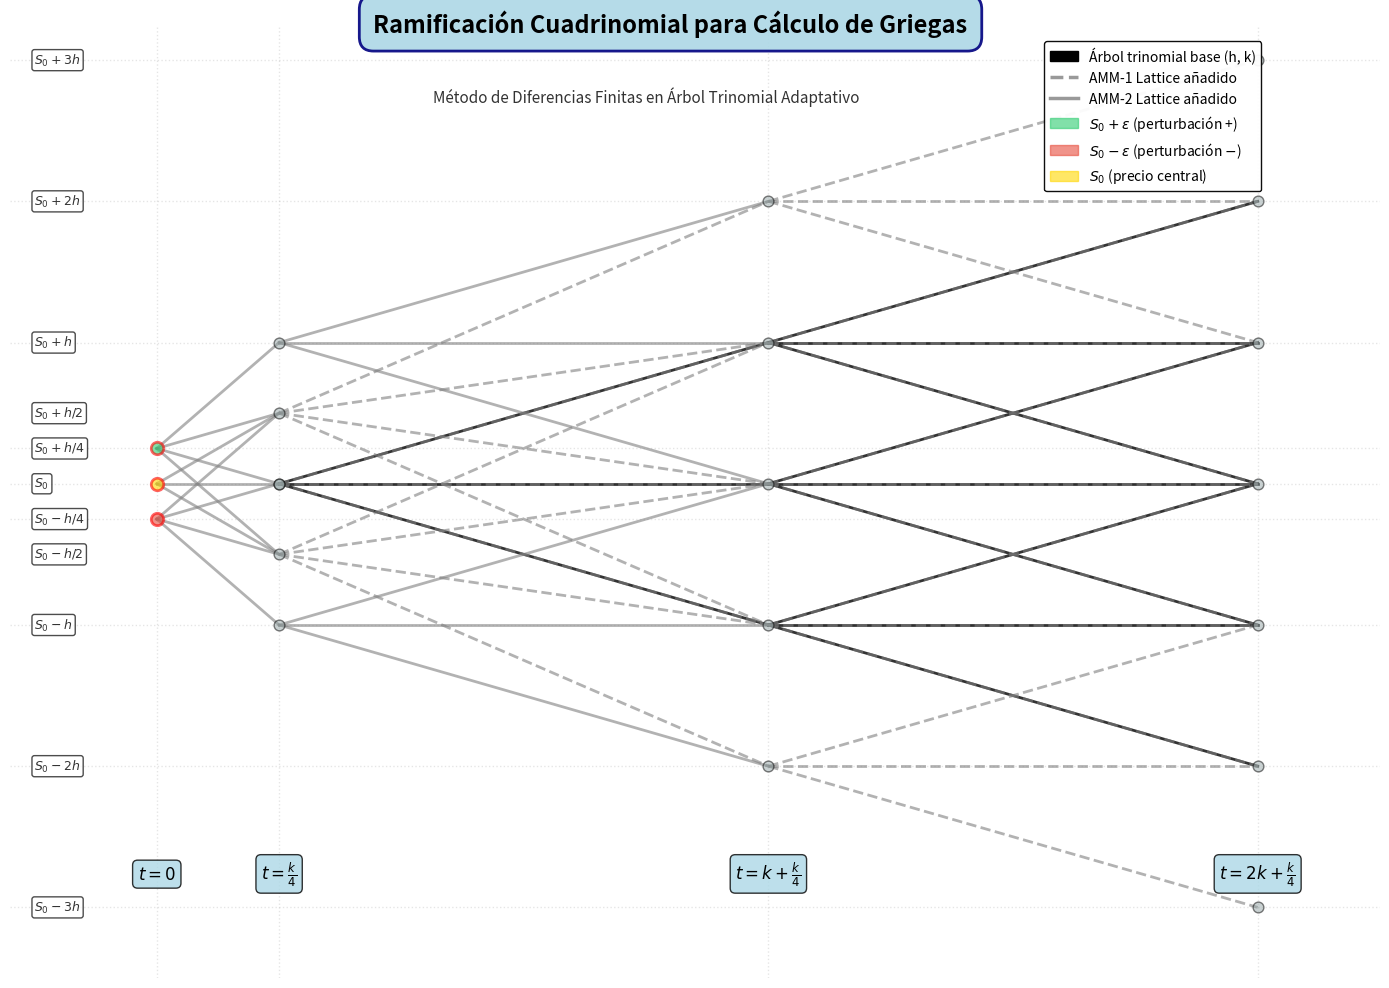

This figure's Python source: (Note: this script raises an exception after producing the figure.)
import matplotlib.pyplot as plt
import matplotlib.patches as mpatches
import numpy as np

fig, ax = plt.subplots(figsize=(14, 10))

# Parámetros del árbol trinomial
time_steps = 2
h = 1.0  # Paso de precio
k = 1.0  # Paso de tiempo

# Construir árbol trinomial de 2 pasos
nodes = {}  # (step, price_level) -> (x, y)
edges = []

# Nodo inicial en nivel de precio 0
initial_level = 0
nodes[(0, initial_level)] = (0, initial_level * h)

# Generar árbol trinomial
for step in range(time_steps):
    current_nodes = [(level, data) for (s, level), data in nodes.items() if s == step]
    
    for level, (x_curr, y_curr) in current_nodes:
        x_next = step + 1
        
        # Movimiento arriba (up)
        level_up = level + 1
        y_up = level_up * h
        if (step + 1, level_up) not in nodes:
            nodes[(step + 1, level_up)] = (x_next, y_up)
        edges.append((x_curr, y_curr, x_next, y_up))
        
        # Movimiento medio (middle)
        level_mid = level
        y_mid = level_mid * h
        if (step + 1, level_mid) not in nodes:
            nodes[(step + 1, level_mid)] = (x_next, y_mid)
        edges.append((x_curr, y_curr, x_next, y_mid))
        
        # Movimiento abajo (down)
        level_down = level - 1
        y_down = level_down * h
        if (step + 1, level_down) not in nodes:
            nodes[(step + 1, level_down)] = (x_next, y_down)
        edges.append((x_curr, y_curr, x_next, y_down))

# Dibujar aristas del árbol trinomial
for x1, y1, x2, y2 in edges:
    ax.plot([x1, x2], [y1, y2], color='black', linewidth=2, alpha=0.8, zorder=1)

# Dibujar nodos del árbol trinomial
for (step, level), (x, y) in nodes.items():
    color = '#95a5a6'
    size = 60
    alpha = 0.5
    edgecolor = 'black'
    linewidth = 1
    
    ax.scatter(x, y, s=size, color=color, alpha=alpha, zorder=3,
              edgecolors=edgecolor, linewidths=linewidth)

# ============ AÑADIR 3 NODOS EN t=-0.25 ============
epsilon = h/4  # Perturbación pequeña

nodes_t_minus = [
    (-0.25, epsilon, '#2ecc71'),      # S0 + ε (verde)
    (-0.25, 0, 'gold'),               # S0 (dorado)
    (-0.25, -epsilon, '#e74c3c')      # S0 - ε (rojo)
]

for x, y, color in nodes_t_minus:
    ax.scatter(x, y, s=80, color=color, alpha=0.6, zorder=4,
              edgecolors='red', linewidths=2)

# ============ AÑADIR 5 NODOS EN t=k/4 (x=0) ============
nodes_t_k4 = [
    (0, h, '#95a5a6'),       # S0 + h
    (0, h/2, '#95a5a6'),     # S0 + h/2
    (0, 0, '#95a5a6'),       # S0
    (0, -h/2, '#95a5a6'),    # S0 - h/2
    (0, -h, '#95a5a6')       # S0 - h
]

for x, y, color in nodes_t_k4:
    ax.scatter(x, y, s=60, color=color, alpha=0.5, zorder=3,
              edgecolors='black', linewidths=1)

# ============ AÑADIR 2 NODOS NUEVOS EN t=k+k/4 (x=1) ============
nodes_t_k_plus_k4 = [
    (1, 2*h, '#95a5a6'),     # S0 + 2h
    (1, -2*h, '#95a5a6')     # S0 - 2h
]

for x, y, color in nodes_t_k_plus_k4:
    ax.scatter(x, y, s=60, color=color, alpha=0.5, zorder=3,
              edgecolors='black', linewidths=1)

# ============ AÑADIR 2 NODOS NUEVOS EN t=2k+k/4 (x=2) ============
nodes_t_2k_plus_k4 = [
    (2, 3*h, '#95a5a6'),     # S0 + 3h
    (2, -3*h, '#95a5a6')     # S0 - 3h
]

for x, y, color in nodes_t_2k_plus_k4:
    ax.scatter(x, y, s=60, color=color, alpha=0.5, zorder=3,
              edgecolors='black', linewidths=1)

# ============ CONECTAR NODOS CON LÍNEAS PUNTEADAS ============

# 1. Conectar t=0 con t=k/4
# Desde S0+ε (verde): conecta a los 4 superiores de t=k/4 (cuadrinomial) - LÍNEA SÓLIDA
# NO conecta al inferior S0-h
for x_to, y_to, _ in nodes_t_k4:
    if y_to >= -h/2 - 0.01:  # Solo S0+h, S0+h/2, S0, S0-h/2 (no S0-h)
        ax.plot([-0.25, x_to], [epsilon, y_to], 
               color='gray', linewidth=2, alpha=0.6, linestyle='-', zorder=2)

# Desde S0 (dorado): conecta a los 3 nodos centrales de t=k/4 (trinomial) - LÍNEA DASHEADA
for x_to, y_to, _ in nodes_t_k4:
    if abs(y_to - h) > 0.01 and abs(y_to + h) > 0.01:  # No S0+h ni S0-h
        ax.plot([-0.25, x_to], [0, y_to], 
               color='gray', linewidth=2, alpha=0.6, linestyle='-', zorder=2)

# Desde S0-ε (rojo): conecta a los 4 inferiores de t=k/4 (cuadrinomial) - LÍNEA SÓLIDA
# NO conecta al superior S0+h
for x_to, y_to, _ in nodes_t_k4:
    if y_to <= h/2 + 0.01:  # Solo S0+h/2, S0, S0-h/2, S0-h (no S0+h)
        ax.plot([-0.25, x_to], [-epsilon, y_to], 
               color='gray', linewidth=2, alpha=0.6, linestyle='-', zorder=2)

# 2. Conectar t=k/4 con t=k+k/4
# Obtener todos los nodos en t=k+k/4 (del árbol + los 2 nuevos)
all_nodes_t1 = [(x, y) for (step, level), (x, y) in nodes.items() if step == 1]
all_nodes_t1.extend([(x, y) for x, y, _ in nodes_t_k_plus_k4])

for x_from, y_from, _ in nodes_t_k4:
    if abs(y_from - h) < 0.01:  # S0+h
        for x_to, y_to in all_nodes_t1:
            if y_to >= 0:  # Solo los 4 superiores: S0+2h, S0+h, S0, S0-h (pero hasta S0)
                y_diff = y_to - y_from
                # Conectar a los 4 nodos superiores - LÍNEA SÓLIDA
                if abs(y_diff - h) < 0.01 or abs(y_diff) < 0.01 or abs(y_diff + h) < 0.01 or abs(y_diff + 2*h) < 0.01:
                    ax.plot([x_from, x_to], [y_from, y_to], 
                           color='gray', linewidth=2, alpha=0.6, linestyle='-', zorder=2)

# Conectar S0+h/2 (segundo nodo) - conecta a todos EXCEPTO S0-2h
for x_from, y_from, _ in nodes_t_k4:
    if abs(y_from - h/2) < 0.01:  # S0+h/2
        for x_to, y_to in all_nodes_t1:
            # Conectar a todos excepto S0-2h (y=-2)
            if abs(y_to + 2*h) > 0.01:  # No es S0-2h
                ax.plot([x_from, x_to], [y_from, y_to], 
                       color='gray', linewidth=2, alpha=0.6, linestyle='--', zorder=2)

# Conectar S0-h/2 (cuarto nodo) - conecta a todos EXCEPTO S0+2h
for x_from, y_from, _ in nodes_t_k4:
    if abs(y_from + h/2) < 0.01:  # S0-h/2
        for x_to, y_to in all_nodes_t1:
            # Conectar a todos excepto S0+2h (y=2)
            if abs(y_to - 2*h) > 0.01:  # No es S0+2h
                ax.plot([x_from, x_to], [y_from, y_to], 
                       color='gray', linewidth=2, alpha=0.6, linestyle='--', zorder=2)

for x_from, y_from, _ in nodes_t_k4:
    if abs(y_from) <= epsilon + 0.01:  # S0+ε o S0-ε
        for x_to, y_to in all_nodes_t1:
            y_diff = y_to - y_from
            # Trinomial: conectar si la diferencia es aproximadamente -h, 0, o +h
            if abs(y_diff - h) < 0.01 or abs(y_diff) < 0.01 or abs(y_diff + h) < 0.01:
                ax.plot([x_from, x_to], [y_from, y_to], 
                       color='gray', linewidth=2, alpha=0.6, linestyle='--', zorder=2)

# Desde S0-h (nodo inferior solitario en t=k/4): conecta a los 4 inferiores en t=k+k/4
for x_from, y_from, _ in nodes_t_k4:
    if abs(y_from + h) < 0.01:  # S0-h
        for x_to, y_to in all_nodes_t1:
            if y_to <= 0:  # Solo los 4 inferiores
                y_diff = y_to - y_from
                # Conectar a los 4 nodos inferiores - LÍNEA SÓLIDA
                if abs(y_diff - h) < 0.01 or abs(y_diff) < 0.01 or abs(y_diff + h) < 0.01 or abs(y_diff - 2*h) < 0.01:
                    ax.plot([x_from, x_to], [y_from, y_to], 
                           color='gray', linewidth=2, alpha=0.6, linestyle='-', zorder=2)

# 3. Conectar t=k+k/4 con t=2k+k/4
# Obtener todos los nodos en t=2k+k/4 (del árbol + los 2 nuevos)
all_nodes_t2 = [(x, y) for (step, level), (x, y) in nodes.items() if step == 2]
all_nodes_t2.extend([(x, y) for x, y, _ in nodes_t_2k_plus_k4])

# Desde cada nodo en t=k+k/4, conectar trinomialmente
for x_from, y_from in all_nodes_t1:
    for x_to, y_to in all_nodes_t2:
        y_diff = y_to - y_from
        # Trinomial: conectar si la diferencia es aproximadamente -h, 0, o +h
        if abs(y_diff - h) < 0.01 or abs(y_diff) < 0.01 or abs(y_diff + h) < 0.01:
            ax.plot([x_from, x_to], [y_from, y_to], 
                   color='gray', linewidth=2, alpha=0.6, linestyle='--', zorder=2)

# ============ ETIQUETAS EN EJE X (TIEMPO) ============
time_labels = [
    (-0.25, r'$t = 0$'),
    (0, r'$t = \frac{k}{4}$'),
    (1, r'$t = k + \frac{k}{4}$'),
    (2, r'$t = 2k + \frac{k}{4}$')
]

for x_pos, label in time_labels:
    ax.text(x_pos, -2.8, label, fontsize=12, fontweight='bold', 
           ha='center', bbox=dict(boxstyle='round', facecolor='lightblue', alpha=0.8))

# ============ ETIQUETAS EN EJE Y (PRECIO) ============
price_labels = [
    (3*h, r'$S_0+3h$'),
    (2*h, r'$S_0+2h$'),
    (h, r'$S_0+h$'),
    (h/2, r'$S_0+h/2$'),
    (h/4, r'$S_0+h/4$'),
    (0, r'$S_0$'),
    (-h/4, r'$S_0-h/4$'),
    (-h/2, r'$S_0-h/2$'),
    (-h, r'$S_0-h$'),
    (-2*h, r'$S_0-2h$'),
    (-3*h, r'$S_0-3h$')
]

for y_pos, label in price_labels:
    ax.text(-0.5, y_pos, label, fontsize=9, 
           ha='left', va='center', color='#333',
           bbox=dict(boxstyle='round,pad=0.2', facecolor='white', alpha=0.7))

# Configuración de ejes
ax.set_xlim(-0.55, 2.25)
ax.set_ylim(-3.5, 3.25)

# Añadir cuadrícula manual en las posiciones correctas
# Líneas verticales (tiempo)
for x_pos in [-0.25, 0, 1, 2]:
    ax.axvline(x=x_pos, color='gray', alpha=0.2, linestyle=':', zorder=0, linewidth=1)

# Líneas horizontales (precio)
for y_pos in [-3*h, -2*h, -h, -epsilon, 0, epsilon, h, 2*h, 3*h]:
    ax.axhline(y=y_pos, color='gray', alpha=0.2, linestyle=':', zorder=0, linewidth=1)

ax.axis('off')

# Título
ax.text(0.8, 3.2, 'Ramificación Cuadrinomial para Cálculo de Griegas', 
       fontsize=17, fontweight='bold', ha='center',
       bbox=dict(boxstyle='round,pad=0.6', facecolor='lightblue', 
                edgecolor='navy', linewidth=2, alpha=0.9))

# Subtítulo explicativo
ax.text(0.75, 2.7, 'Método de Diferencias Finitas en Árbol Trinomial Adaptativo', 
       fontsize=11, ha='center', style='italic', color='#333')

# ============ LEYENDA ============
legend_elements = [
    mpatches.Patch(color='black', label='Árbol trinomial base (h, k)'),
    plt.Line2D([0], [0], color='gray', linewidth=2.5, linestyle='--', alpha=0.8,
               label='AMM-1 Lattice añadido'),
    plt.Line2D([0], [0], color='gray', linewidth=2.5, linestyle='-', alpha=0.8,
               label='AMM-2 Lattice añadido'),
    mpatches.Patch(color='#2ecc71', alpha=0.6, label=r'$S_0 + \varepsilon$ (perturbación +)'),
    mpatches.Patch(color='#e74c3c', alpha=0.6, label=r'$S_0 - \varepsilon$ (perturbación $-$)'),
    mpatches.Patch(color='gold', alpha=0.6, label=r'$S_0$ (precio central)')
]
ax.legend(handles=legend_elements, loc='upper left', fontsize=10, framealpha=0.95,
         bbox_to_anchor=(0.75, 0.99), edgecolor='black', fancybox=True)

plt.tight_layout()
plt.savefig('../../code/03_metodos_valoracion/figures/quadrinomial_branching.png', 
            dpi=300, bbox_inches='tight', facecolor='white')
print("Figura 7 guardada: quadrinomial_branching.png")
plt.close()
